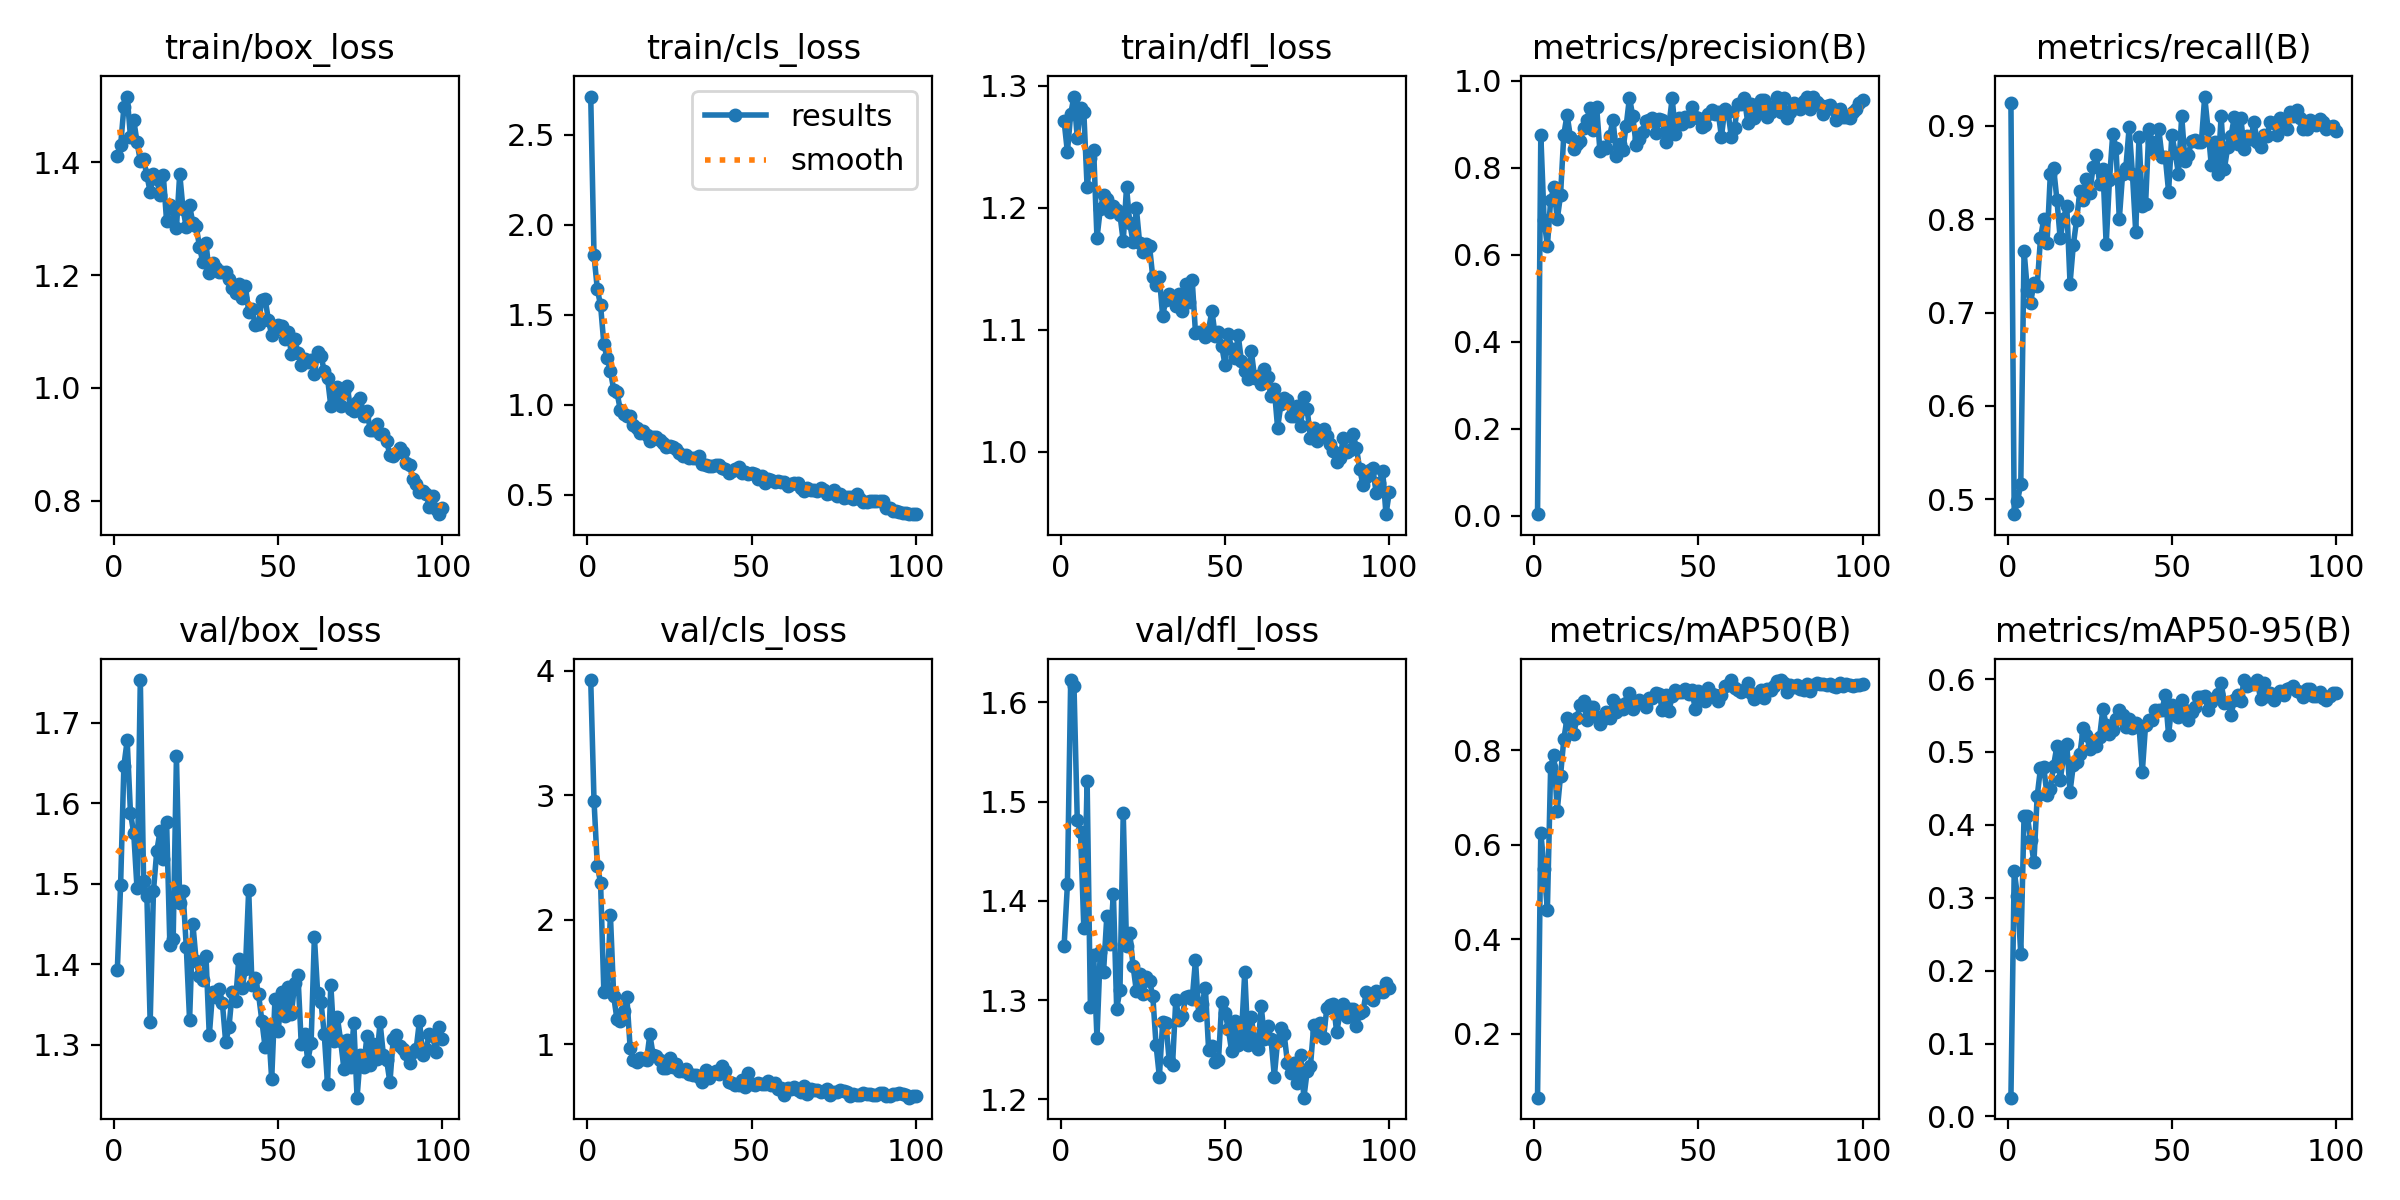

The data file committed next to this chart (first rows):
epoch, time, train/box_loss, train/cls_loss, train/dfl_loss, metrics/precision(B), metrics/recall(B), metrics/mAP50(B), metrics/mAP50-95(B), val/box_loss, val/cls_loss, val/dfl_loss, lr/pg0, lr/pg1, lr/pg2
1, 456.1, 1.411, 2.712, 1.271, 0.00336, 0.9241, 0.06525, 0.02581, 1.393, 3.924, 1.355, 0.00064, 0.00064, 0.00064
2, 877.2, 1.43, 1.83, 1.246, 0.8753, 0.4842, 0.6262, 0.3371, 1.499, 2.957, 1.417, 0.001287, 0.001287, 0.001287
3, 1279, 1.498, 1.643, 1.277, 0.6802, 0.4986, 0.5498, 0.3021, 1.646, 2.434, 1.623, 0.001921, 0.001921, 0.001921
4, 1703, 1.516, 1.552, 1.291, 0.6193, 0.5161, 0.463, 0.2232, 1.678, 2.296, 1.617, 0.001941, 0.001941, 0.001941
5, 2078, 1.445, 1.337, 1.257, 0.7256, 0.7659, 0.7651, 0.4128, 1.588, 1.418, 1.482, 0.001921, 0.001921, 0.001921
6, 2416, 1.475, 1.257, 1.281, 0.7552, 0.7241, 0.7907, 0.4117, 1.562, 1.453, 1.469, 0.001901, 0.001901, 0.001901
7, 2788, 1.435, 1.186, 1.278, 0.681, 0.7103, 0.6724, 0.3798, 1.494, 2.034, 1.372, 0.001881, 0.001881, 0.001881
8, 3197, 1.402, 1.084, 1.217, 0.7363, 0.7318, 0.7461, 0.3487, 1.753, 1.384, 1.521, 0.001861, 0.001861, 0.001861
9, 3582, 1.405, 1.068, 1.241, 0.8757, 0.7288, 0.8236, 0.4395, 1.503, 1.199, 1.293, 0.001842, 0.001842, 0.001842
10, 3922, 1.376, 0.972, 1.247, 0.9215, 0.7793, 0.8683, 0.4776, 1.484, 1.184, 1.345, 0.001822, 0.001822, 0.001822
11, 4260, 1.348, 0.947, 1.175, 0.8709, 0.8, 0.856, 0.4788, 1.328, 1.267, 1.262, 0.001802, 0.001802, 0.001802
12, 4585, 1.378, 0.9353, 1.199, 0.8425, 0.7749, 0.8337, 0.4409, 1.491, 1.381, 1.348, 0.001782, 0.001782, 0.001782
13, 4915, 1.37, 0.9368, 1.21, 0.854, 0.8483, 0.8686, 0.4498, 1.54, 0.9705, 1.328, 0.001762, 0.001762, 0.001762
14, 5235, 1.342, 0.89, 1.207, 0.861, 0.8547, 0.8967, 0.4814, 1.565, 0.8723, 1.385, 0.001743, 0.001743, 0.001743
15, 5559, 1.377, 0.8707, 1.197, 0.8917, 0.8207, 0.9048, 0.5079, 1.531, 0.8603, 1.357, 0.001723, 0.001723, 0.001723
16, 5884, 1.296, 0.8423, 1.202, 0.9099, 0.7793, 0.8634, 0.4617, 1.577, 0.8863, 1.407, 0.001703, 0.001703, 0.001703
17, 6219, 1.325, 0.8547, 1.199, 0.9369, 0.8, 0.8915, 0.4925, 1.424, 0.8819, 1.291, 0.001683, 0.001683, 0.001683
18, 6567, 1.317, 0.8333, 1.194, 0.8873, 0.8143, 0.8926, 0.5103, 1.431, 0.8705, 1.31, 0.001663, 0.001663, 0.001663
19, 6904, 1.283, 0.7957, 1.173, 0.9389, 0.731, 0.8713, 0.4456, 1.658, 1.079, 1.488, 0.001644, 0.001644, 0.001644
20, 7239, 1.38, 0.8188, 1.217, 0.8386, 0.7724, 0.8561, 0.482, 1.476, 0.9137, 1.354, 0.001624, 0.001624, 0.001624
21, 7568, 1.317, 0.818, 1.187, 0.8466, 0.799, 0.8657, 0.4866, 1.49, 0.9084, 1.368, 0.001604, 0.001604, 0.001604
22, 7907, 1.285, 0.8043, 1.172, 0.8455, 0.83, 0.8806, 0.4973, 1.421, 0.8757, 1.334, 0.001584, 0.001584, 0.001584
23, 8241, 1.324, 0.786, 1.2, 0.8739, 0.8207, 0.8691, 0.5324, 1.331, 0.8079, 1.309, 0.001564, 0.001564, 0.001564
24, 8556, 1.292, 0.7652, 1.171, 0.9106, 0.8432, 0.9074, 0.5235, 1.45, 0.8088, 1.326, 0.001545, 0.001545, 0.001545
25, 8887, 1.287, 0.7729, 1.164, 0.8279, 0.8276, 0.8811, 0.5047, 1.404, 0.8918, 1.307, 0.001525, 0.001525, 0.001525
26, 9215, 1.251, 0.7638, 1.17, 0.8552, 0.8556, 0.8967, 0.5152, 1.385, 0.8206, 1.323, 0.001505, 0.001505, 0.001505
27, 9537, 1.224, 0.754, 1.169, 0.8414, 0.869, 0.8881, 0.508, 1.38, 0.8426, 1.319, 0.001485, 0.001485, 0.001485
28, 9859, 1.256, 0.7314, 1.143, 0.8966, 0.8376, 0.9011, 0.5204, 1.41, 0.7859, 1.304, 0.001465, 0.001465, 0.001465
29, 10188, 1.203, 0.713, 1.137, 0.9612, 0.854, 0.9221, 0.5592, 1.311, 0.7837, 1.255, 0.001446, 0.001446, 0.001446
30, 10513, 1.221, 0.7193, 1.143, 0.9181, 0.7731, 0.8873, 0.5373, 1.365, 0.8051, 1.223, 0.001426, 0.001426, 0.001426
31, 10837, 1.213, 0.7063, 1.112, 0.8531, 0.8414, 0.9011, 0.525, 1.36, 0.7601, 1.278, 0.001406, 0.001406, 0.001406
32, 11150, 1.206, 0.705, 1.125, 0.8659, 0.891, 0.9057, 0.5305, 1.37, 0.7532, 1.277, 0.001386, 0.001386, 0.001386
33, 11469, 1.205, 0.7031, 1.129, 0.8816, 0.8759, 0.8996, 0.5446, 1.351, 0.7514, 1.239, 0.001366, 0.001366, 0.001366
34, 11847, 1.206, 0.7171, 1.125, 0.9066, 0.8, 0.8921, 0.5578, 1.303, 0.7379, 1.234, 0.001347, 0.001347, 0.001347
35, 12182, 1.194, 0.6729, 1.12, 0.9085, 0.8483, 0.9116, 0.5503, 1.322, 0.7008, 1.3, 0.001327, 0.001327, 0.001327
36, 12547, 1.177, 0.6636, 1.129, 0.9132, 0.8552, 0.9098, 0.5339, 1.366, 0.7966, 1.28, 0.001307, 0.001307, 0.001307
37, 12885, 1.168, 0.6583, 1.115, 0.8786, 0.8981, 0.9216, 0.5451, 1.355, 0.7325, 1.284, 0.001287, 0.001287, 0.001287
38, 13208, 1.184, 0.6593, 1.138, 0.9117, 0.8483, 0.9192, 0.5333, 1.407, 0.7728, 1.303, 0.001267, 0.001267, 0.001267
39, 13532, 1.159, 0.6672, 1.123, 0.909, 0.7862, 0.8858, 0.5395, 1.371, 0.7833, 1.305, 0.001248, 0.001248, 0.001248
40, 13868, 1.181, 0.6639, 1.141, 0.8598, 0.8878, 0.918, 0.5358, 1.394, 0.7649, 1.301, 0.001228, 0.001228, 0.001228
41, 14202, 1.135, 0.6499, 1.097, 0.8972, 0.8138, 0.8828, 0.4726, 1.492, 0.8214, 1.341, 0.001208, 0.001208, 0.001208
42, 14519, 1.139, 0.6405, 1.098, 0.9595, 0.8158, 0.9151, 0.5374, 1.374, 0.7857, 1.285, 0.001188, 0.001188, 0.001188
43, 14828, 1.111, 0.6229, 1.098, 0.8783, 0.8963, 0.9269, 0.5437, 1.383, 0.6978, 1.296, 0.001168, 0.001168, 0.001168
44, 15174, 1.113, 0.6303, 1.094, 0.913, 0.8828, 0.9238, 0.5436, 1.363, 0.6916, 1.313, 0.001149, 0.001149, 0.001149
45, 15505, 1.156, 0.6446, 1.1, 0.9004, 0.873, 0.924, 0.5569, 1.33, 0.6754, 1.25, 0.001129, 0.001129, 0.001129
46, 15820, 1.158, 0.6564, 1.116, 0.9153, 0.8965, 0.9305, 0.558, 1.297, 0.6743, 1.254, 0.001109, 0.001109, 0.001109
47, 16132, 1.12, 0.6227, 1.095, 0.9062, 0.8665, 0.9185, 0.5572, 1.324, 0.7122, 1.238, 0.001089, 0.001089, 0.001089
48, 16452, 1.094, 0.6241, 1.098, 0.9401, 0.8664, 0.9274, 0.5783, 1.257, 0.6562, 1.24, 0.001069, 0.001069, 0.001069
49, 16780, 1.103, 0.6136, 1.086, 0.9162, 0.8295, 0.8881, 0.5234, 1.357, 0.771, 1.298, 0.00105, 0.00105, 0.00105
50, 17098, 1.111, 0.6191, 1.071, 0.9146, 0.8897, 0.9252, 0.5651, 1.317, 0.6812, 1.287, 0.00103, 0.00103, 0.00103
51, 17415, 1.109, 0.6169, 1.097, 0.8939, 0.8712, 0.9163, 0.5597, 1.365, 0.6744, 1.271, 0.00101, 0.00101, 0.00101
52, 17729, 1.087, 0.587, 1.085, 0.8978, 0.8484, 0.9038, 0.5481, 1.336, 0.6913, 1.249, 0.0009902, 0.0009902, 0.0009902
53, 18060, 1.099, 0.6023, 1.077, 0.9231, 0.9103, 0.9312, 0.5719, 1.372, 0.6775, 1.279, 0.0009704, 0.0009704, 0.0009704
54, 18382, 1.061, 0.5655, 1.095, 0.9329, 0.8626, 0.9191, 0.5574, 1.338, 0.6847, 1.255, 0.0009506, 0.0009506, 0.0009506
55, 18698, 1.087, 0.5898, 1.074, 0.924, 0.869, 0.9179, 0.5445, 1.377, 0.7049, 1.266, 0.0009308, 0.0009308, 0.0009308
56, 19011, 1.062, 0.5814, 1.066, 0.9276, 0.8835, 0.9041, 0.5542, 1.386, 0.6738, 1.329, 0.000911, 0.000911, 0.000911
57, 19346, 1.041, 0.5718, 1.06, 0.871, 0.8846, 0.9169, 0.5622, 1.301, 0.6858, 1.255, 0.0008912, 0.0008912, 0.0008912
58, 19676, 1.051, 0.5746, 1.083, 0.9338, 0.8828, 0.9363, 0.5749, 1.314, 0.6437, 1.283, 0.0008714, 0.0008714, 0.0008714
59, 19990, 1.046, 0.5702, 1.061, 0.9278, 0.8828, 0.9379, 0.5748, 1.28, 0.6483, 1.257, 0.0008516, 0.0008516, 0.0008516
60, 20302, 1.05, 0.5718, 1.062, 0.871, 0.9311, 0.9481, 0.5768, 1.302, 0.5964, 1.251, 0.0008318, 0.0008318, 0.0008318
... 40 more rows
